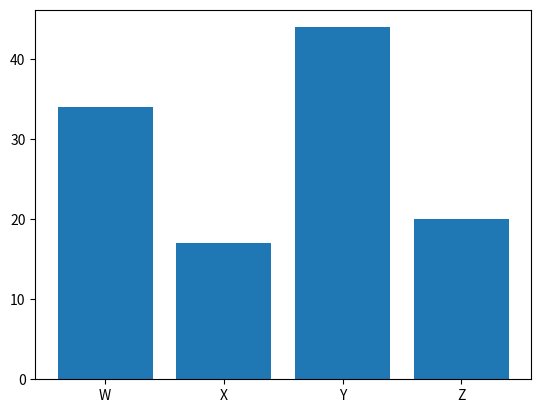

Write Python code to recreate this figure.
import matplotlib.pyplot as plt
import numpy

# Bar chart
x = numpy.array(["W", "X", "Y", "Z"])
y = numpy.array([34, 17, 44, 20])

plt.bar(x, y)
plt.show()